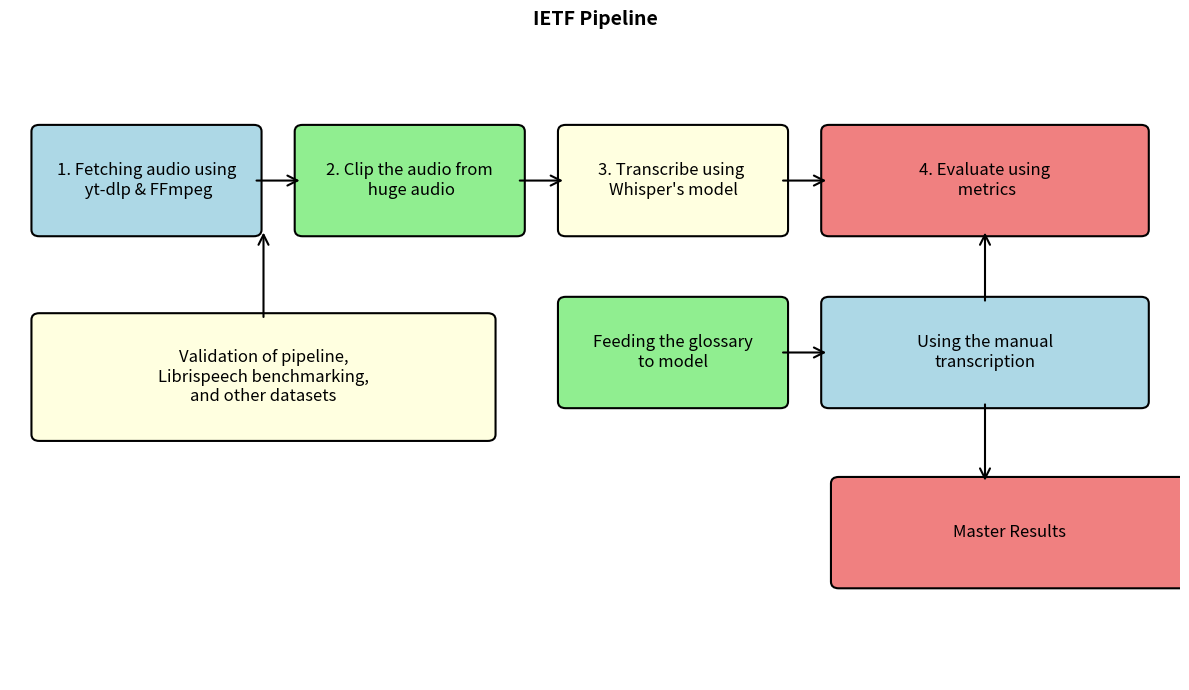

Generate this figure with matplotlib:
#libraries used: Matplotlib

import matplotlib.pyplot as plt
from matplotlib.patches import FancyBboxPatch,FancyArrowPatch

fig,ax=plt.subplots(figsize=(12,7))
ax.set_xlim(0,12)
ax.set_ylim(0,8)
ax.axis("off")
def box(x,y,w,h,text,color):
    b=FancyBboxPatch((x,y),w,h,boxstyle="round,pad=0.08",linewidth=1.5,ec="black",fc=color)
    ax.add_patch(b)
    ax.text(x+w/2,y+h/2,text,ha="center",va="center",fontsize=12)
def arrow(x1,y1,x2,y2):
    a=FancyArrowPatch((x1,y1),(x2,y2),arrowstyle="->",mutation_scale=18,fc="black",linewidth=1.5,ec="black")
    ax.add_patch(a)
    
box(0.3,5.5,2.2,1.2,"1. Fetching audio using\n yt-dlp & FFmpeg","lightblue")#this is for the pipeline 
box(3.0,5.5,2.2,1.2,"2. Clip the audio from\n huge audio","lightgreen")
box(5.7,5.5,2.2,1.2,"3. Transcribe using \nWhisper's model","lightyellow")
box(8.4,5.5,3.2,1.2,"4. Evaluate using\n metrics","lightcoral")
arrow(2.5,6.1,3,6.1)
arrow(5.2,6.1,5.7,6.1)
arrow(7.9,6.1,8.4,6.1)

box(8.4,3.4,3.2,1.2,"Using the manual\ntranscription","lightblue")
arrow(10,4.6,10,5.5)
box(5.7,3.4,2.2,1.2,"Feeding the glossary\nto model","lightgreen")
arrow(7.9,4,8.4,4)

box(0.3,3,4.6,1.4,"Validation of pipeline,\nLibrispeech benchmarking,\nand other datasets","lightyellow")
arrow(2.6,4.4,2.6,5.5)

box(8.5,1.2,3.5,1.2,"Master Results","lightcoral")
arrow(10,3.4,10,2.4)
ax.text(6,8,"IETF Pipeline",ha="center",fontsize=14,fontweight="bold")
plt.tight_layout()
plt.savefig("architecture_diagram.pdf")
plt.close()
